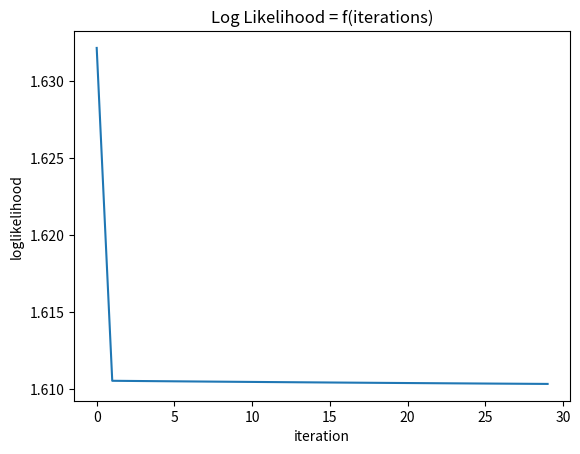

This figure's Python source:
import matplotlib.pyplot as plt

# LLs is the list of loglikelihood values
LLs = [1.63213750157692, 1.6105495618583288, 1.6105408571008568, 1.6105322787614287, 1.6105238241956794, 1.6105154908344097, 1.6105072761808805, 1.6104991778082138, 1.6104911933569128, 1.6104833205324827, 1.6104755571031546, 1.6104679008977034, 1.6104603498033583, 1.6104529017637994, 1.610445554777235, 1.6104383068945602, 1.6104311562175884, 1.610424100897355, 1.6104171391324857, 1.610410269167638, 1.610403489291994, 1.6103967978378193, 1.6103901931790765, 1.6103836737300903, 1.6103772379442667, 1.6103708843128608, 1.610364611363789, 1.6103584176604901, 1.6103523018008254, 1.61034626241602]
plt.plot(LLs)
plt.ylabel('loglikelihood')
plt.xlabel('iteration')
plt.title('Log Likelihood = f(iterations)')
plt.show()